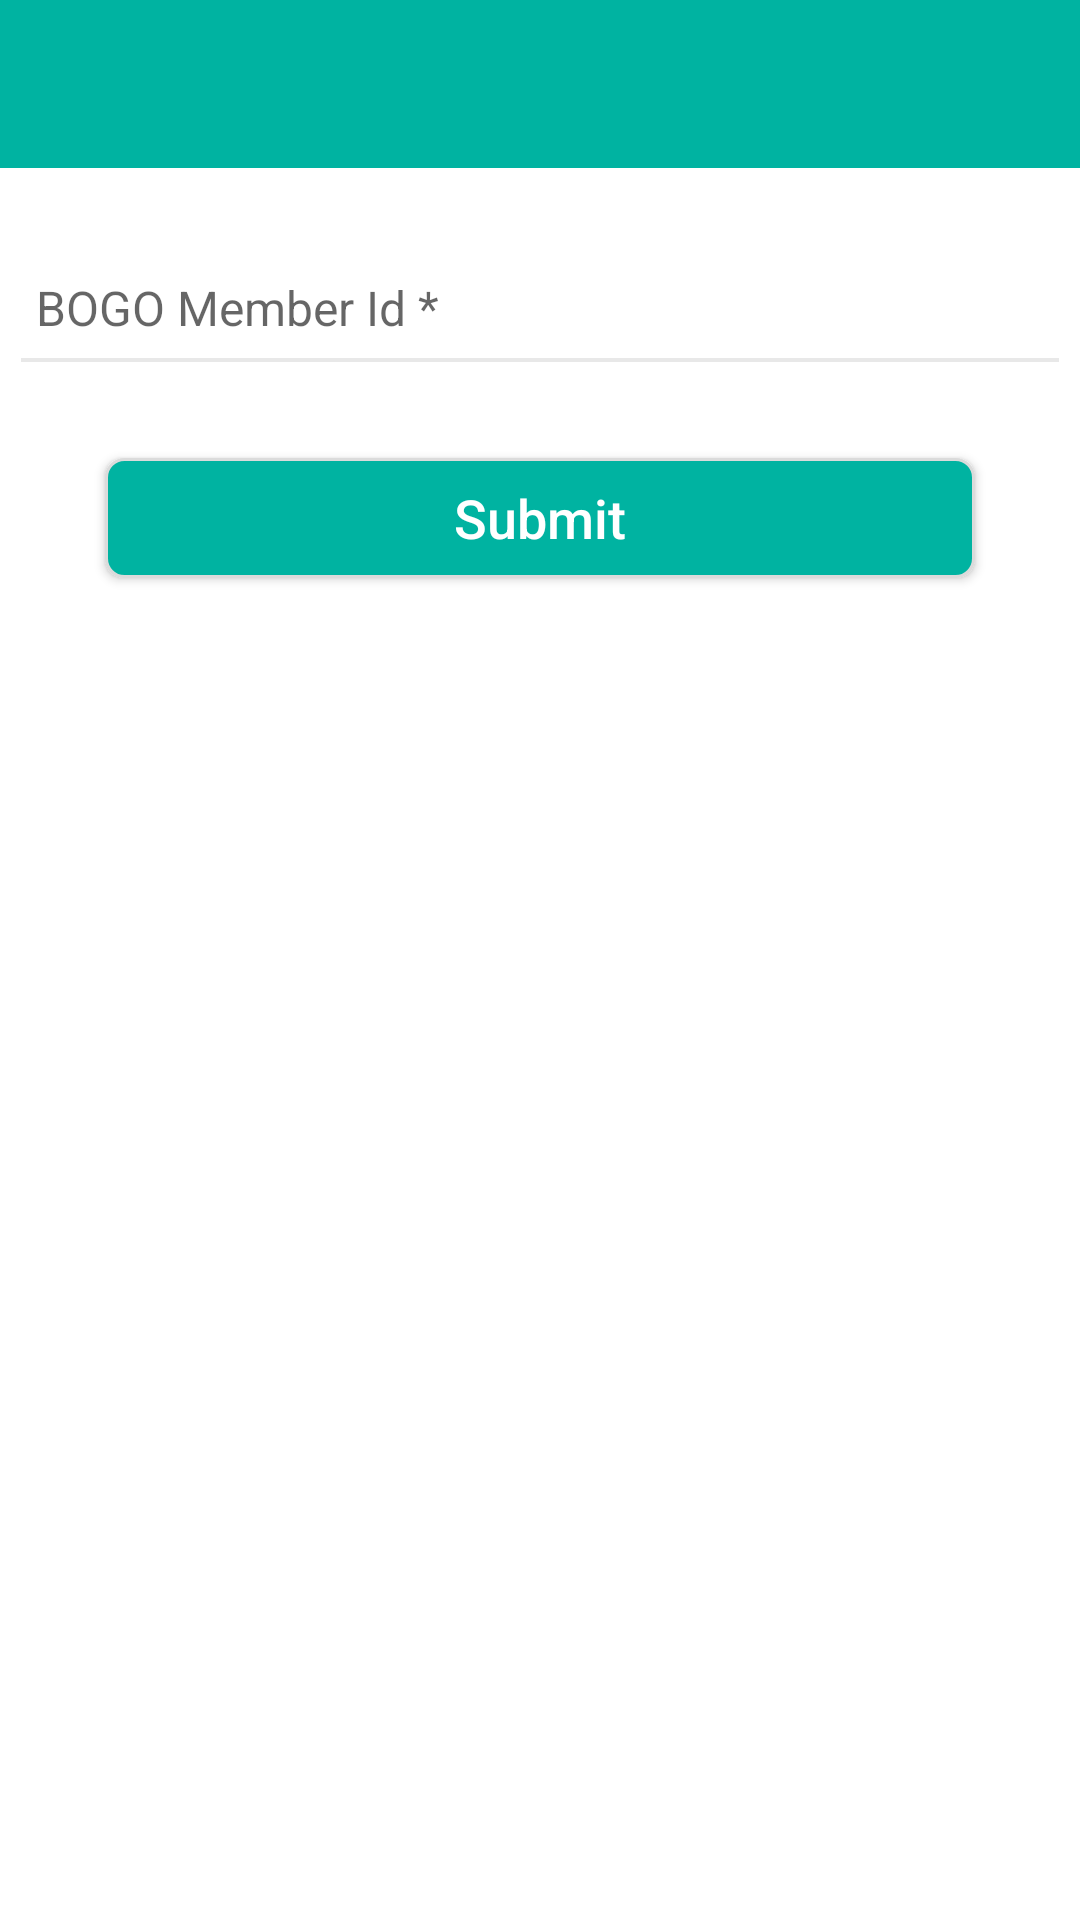

The Android layout XML behind this screen, and the referenced resources:
<!-- AndroidManifest.xml: application theme AppTheme.Toolbar -->
<!-- res/layout/activity_add_card.xml -->
<?xml version="1.0" encoding="utf-8"?>
<LinearLayout
    xmlns:android="http://schemas.android.com/apk/res/android"
    xmlns:app="http://schemas.android.com/apk/res-auto"
    xmlns:tools="http://schemas.android.com/tools"
    android:layout_width="match_parent"
    android:layout_height="match_parent"
    android:orientation="vertical"
    tools:context="com.appbell.iraisefund4u.resto.ui.AddCardActivity"
    android:background="@color/white">
    <include layout="@layout/toolbar" />

    <LinearLayout

        android:layout_below="@+id/toolbar"
        android:layout_width="match_parent"
        android:layout_height="wrap_content"
        android:orientation="vertical"

        android:padding="5dp">

        <android.support.design.widget.TextInputLayout
            android:id="@+id/txtInputLayoutBogoMemberId"
            android:layout_width="match_parent"
            android:layout_height="wrap_content"
            android:layout_marginTop="@dimen/marginTop_TxtInputLayoutRegsiter"
            android:padding="@dimen/padding_TxtInputLayoutRegsiter"
            app:hintTextAppearance="?android:textAppearanceSmall">

            <EditText
                android:id="@+id/etBogoMemberId"
                style="@style/EditTextStyle_Register"
                android:hint="@string/lblBOGOMemberIdReq"
                android:maxLength="16" />

        </android.support.design.widget.TextInputLayout>

        <Button
            android:id="@+id/btnAddToCard"
            style="@style/ButtonStyleLogin"
            android:layout_width="match_parent"
            android:layout_margin="@dimen/layoutMargin_btnLgnUsingIdPwd"
            android:layout_marginLeft="@dimen/marginLeft_btnLogin"
            android:layout_marginRight="@dimen/marginRight_btnLogin"
            android:text="@string/lblSubmit"/>

    </LinearLayout>
</LinearLayout>
<!-- res/layout/toolbar.xml (included above) -->
<android.support.v7.widget.Toolbar
    xmlns:android="http://schemas.android.com/apk/res/android"
    xmlns:app="http://schemas.android.com/apk/res-auto"
    android:id="@+id/toolbar"
    android:layout_width="match_parent"
    android:layout_height="wrap_content"
    android:background="@color/appThemeColor"
    app:theme="@style/ThemeOverlay.AppCompat"
    android:minHeight="?attr/actionBarSize">

    <RelativeLayout
        android:layout_width="match_parent"
        android:layout_height="40dp"
        android:orientation="horizontal">

        <TextView
            android:id="@+id/title"
            android:layout_width="wrap_content"
            android:layout_height="match_parent"
            android:layout_marginLeft="40dp"
            android:textColor="#ffffff"
            android:layout_marginTop="10dp"
            android:textSize="16sp" />


    </RelativeLayout>
</android.support.v7.widget.Toolbar>
<!-- resources referenced by this layout -->
<resources>
  <color name="appThemeColor">#00b3a1</color>
  <color name="white">#FFFFFF</color>
  <dimen name="layoutMargin_btnLgnUsingIdPwd">30dp</dimen>
  <dimen name="marginLeft_btnLogin">0dp</dimen>
  <dimen name="marginRight_btnLogin">0dp</dimen>
  <dimen name="marginTop_TxtInputLayoutRegsiter">10dp</dimen>
  <dimen name="padding_TxtInputLayoutRegsiter">2dp</dimen>
  <string name="lblBOGOMemberIdReq">BOGO Member Id *</string>
  <string name="lblSubmit">Submit</string>
  <style name="ButtonStyleLogin">
          <item name="android:layout_width">wrap_content</item>
          <item name="android:layout_height">40dip</item>
          <item name="android:background">@drawable/button_bg_theme</item>
          <item name="android:textColor">@color/white</item>
          <item name="android:paddingLeft">5dip</item>
          <item name="android:textSize">@dimen/headerTextSize</item>
          <item name="android:paddingRight">5dip</item>
          <item name="android:textStyle">normal</item>
          <item name="android:layout_gravity">center_horizontal</item>
          <item name="textAllCaps">false</item>
      </style>
  <style name="EditTextStyle_Register">
          <item name="android:layout_width">match_parent</item>
          <item name="android:layout_height">wrap_content</item>
          <item name="android:minHeight">@dimen/minHeight_editTxtRegister</item>
          <item name="android:textSize">@dimen/headTextSize</item>
          <item name="android:singleLine">true</item>
          <item name="android:padding">@dimen/padding_editTxtRegister</item>
          <item name="android:textColor">@color/appThemeColor</item>
          <item name="android:textColorHint">@color/disabledTextColor</item>
          <item name="android:background">@drawable/edittext_line_style_selector</item>
          <item name="android:longClickable">false</item>
      </style>
  <style name="AppTheme.Toolbar" parent="Theme.AppCompat.Light.NoActionBar">
          <item name="colorControlNormal">@color/white</item>
          <item name="android:textColorPrimary">@color/black</item>
          <item name="colorPrimary">@color/appThemeColor</item>
          <item name="colorPrimaryDark">@color/appThemeColor</item>
          <item name="colorAccent">@color/appThemeColor</item>
          <item name="android:textAllCaps">false</item>
         
      </style>
  <dimen name="headerTextSize">18sp</dimen>
  <dimen name="minHeight_editTxtRegister">35dp</dimen>
  <dimen name="headTextSize">16sp</dimen>
  <dimen name="padding_editTxtRegister">5dp</dimen>
  <color name="disabledTextColor">#4c777a</color>
  <!-- drawable edittext_line_style_selector (drawable) -->
  <?xml version="1.0" encoding="utf-8"?>
  <selector xmlns:android="http://schemas.android.com/apk/res/android">
  
      <item android:drawable="@drawable/edittext_line_style_selected" android:state_focused="true"></item>
      <item android:drawable="@drawable/edittext_line_style" android:state_focused="false"></item>
  
  </selector>
  <color name="black">#000000</color>
  <color name="lightGray">#dbdbdb</color>
  <color name="veryLightGray">#e8e8e8</color>
  <!-- drawable edittext_line_style_selected (drawable) -->
  <?xml version="1.0" encoding="utf-8"?>
  <layer-list xmlns:android="http://schemas.android.com/apk/res/android">
  
      <item>
          <shape>
              <solid android:color="@color/appThemeColor"/>
          </shape>
      </item>
  
      <item
          android:bottom="2dp"
      >
          <shape>
              <solid android:color="@color/white"/>
          </shape>
      </item>
  
  
  </layer-list>
  <!-- drawable edittext_line_style (drawable) -->
  <?xml version="1.0" encoding="utf-8"?>
  <layer-list xmlns:android="http://schemas.android.com/apk/res/android">
  
      <item>
          <shape>
              <solid android:color="@color/veryLightGray"/>
          </shape>
      </item>
  
      <item
          android:bottom="1.5dp"
      >
          <shape>
              <solid android:color="@color/white"/>
          </shape>
      </item>
  
  
  </layer-list>
</resources>
